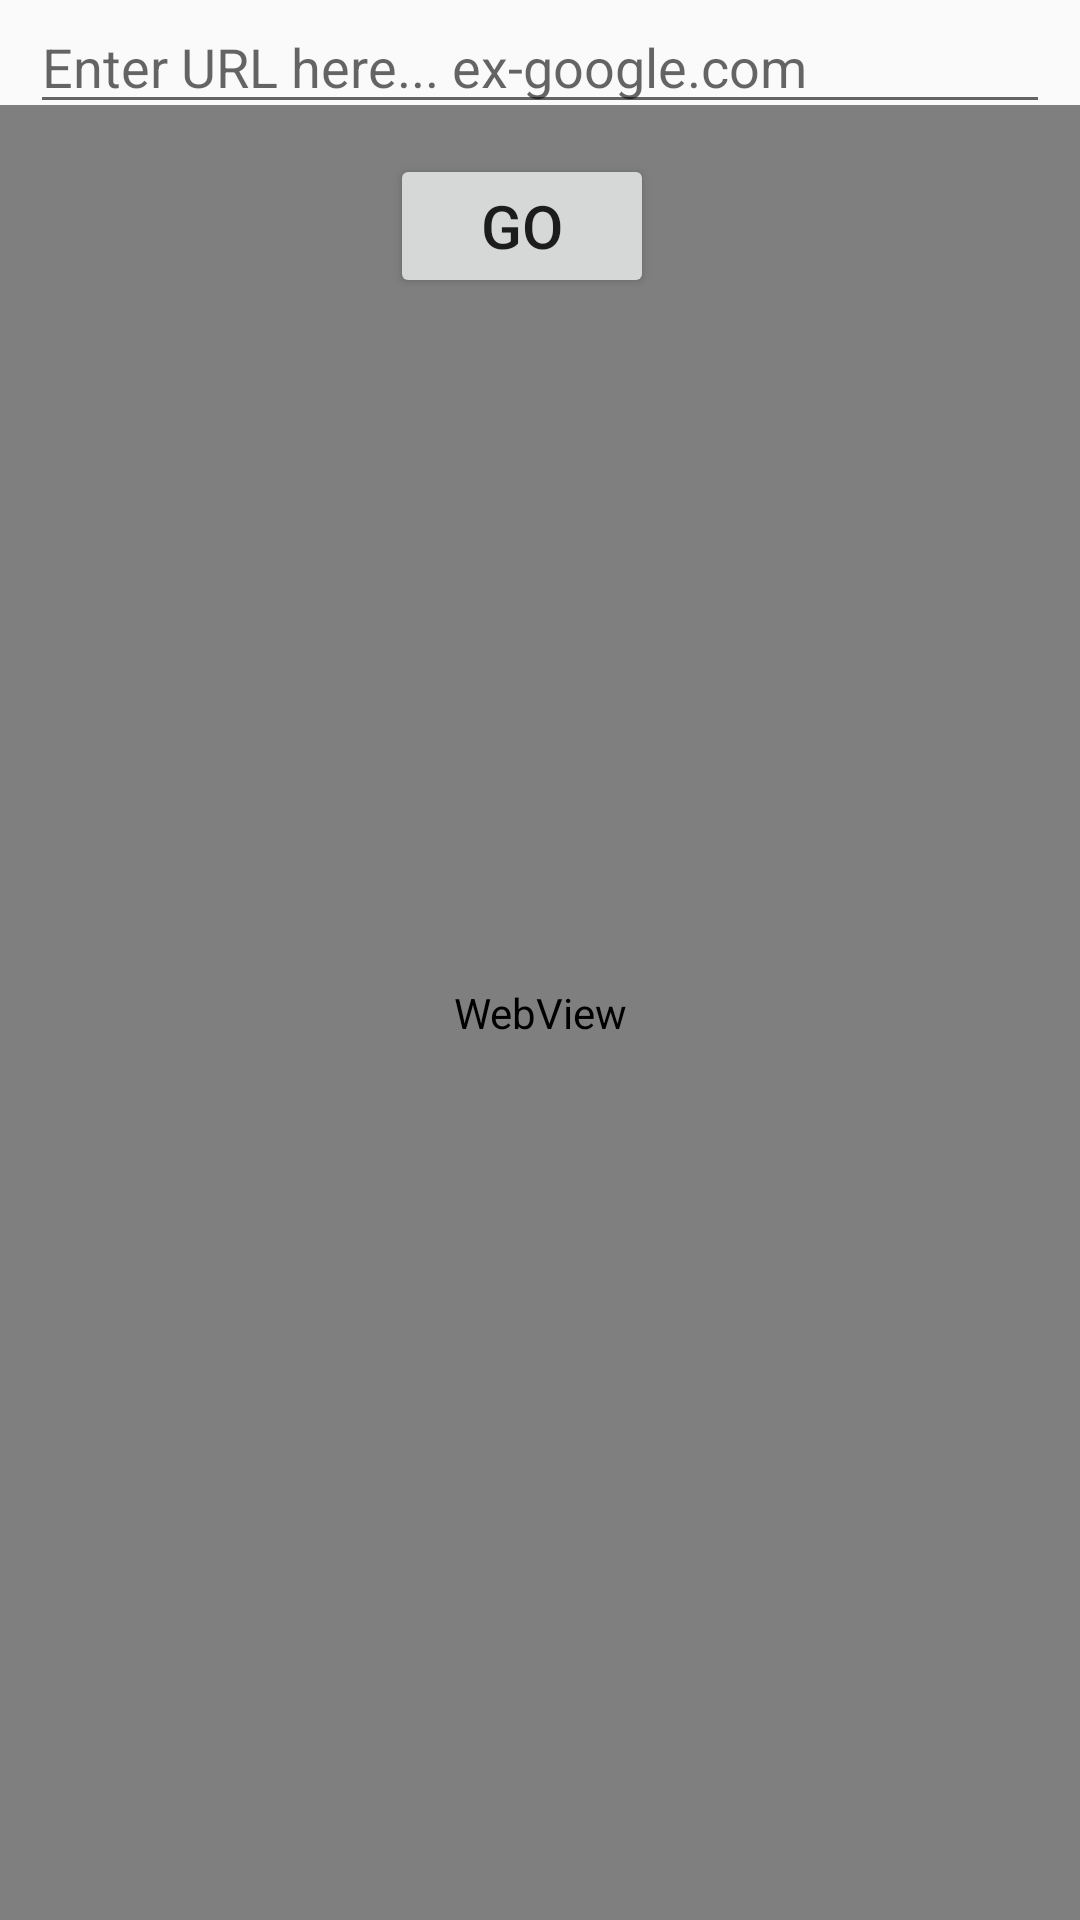

The Android layout XML behind this screen, and the referenced resources:
<!-- AndroidManifest.xml: application theme AppTheme -->
<!-- res/layout/fragment_timer.xml -->
<?xml version="1.0" encoding="utf-8"?>
<RelativeLayout xmlns:android="http://schemas.android.com/apk/res/android"
    xmlns:tools="http://schemas.android.com/tools"
    android:layout_width="match_parent"
    android:layout_height="match_parent"
    tools:context=".fragments.Timer">

    <EditText
        android:id="@+id/editTextUrl"
        android:layout_width="match_parent"
        android:layout_height="wrap_content"
        android:layout_marginLeft="10dp"
        android:layout_marginRight="10dp"
        android:hint="Enter URL here... ex-google.com"
        />

    <Button
        android:id="@+id/BtnUrl"
        android:layout_width="wrap_content"
        android:layout_height="wrap_content"
        android:layout_below="@+id/editTextUrl"
        android:gravity="center"
        android:layout_marginLeft="130dp"
        android:layout_marginTop="10dp"
        android:text="GO"
        android:textSize="20dp"
        />

    <WebView
        android:id="@+id/urlWebView"
        android:layout_width="match_parent"
        android:layout_height="match_parent"
        android:layout_marginTop="35dp"
        />

</RelativeLayout>
<!-- resources referenced by this layout -->
<resources>
  <style name="AppTheme" parent="Theme.AppCompat.Light.NoActionBar">
          
          <item name="colorPrimary">@color/colorPrimary</item>
          <item name="colorPrimaryDark">@color/colorPrimaryDark</item>
          <item name="colorAccent">@color/colorAccent</item>
      </style>
  <color name="colorPrimary">#04323F</color>
  <color name="colorPrimaryDark">#022441</color>
  <color name="colorAccent">#D45812</color>
</resources>
